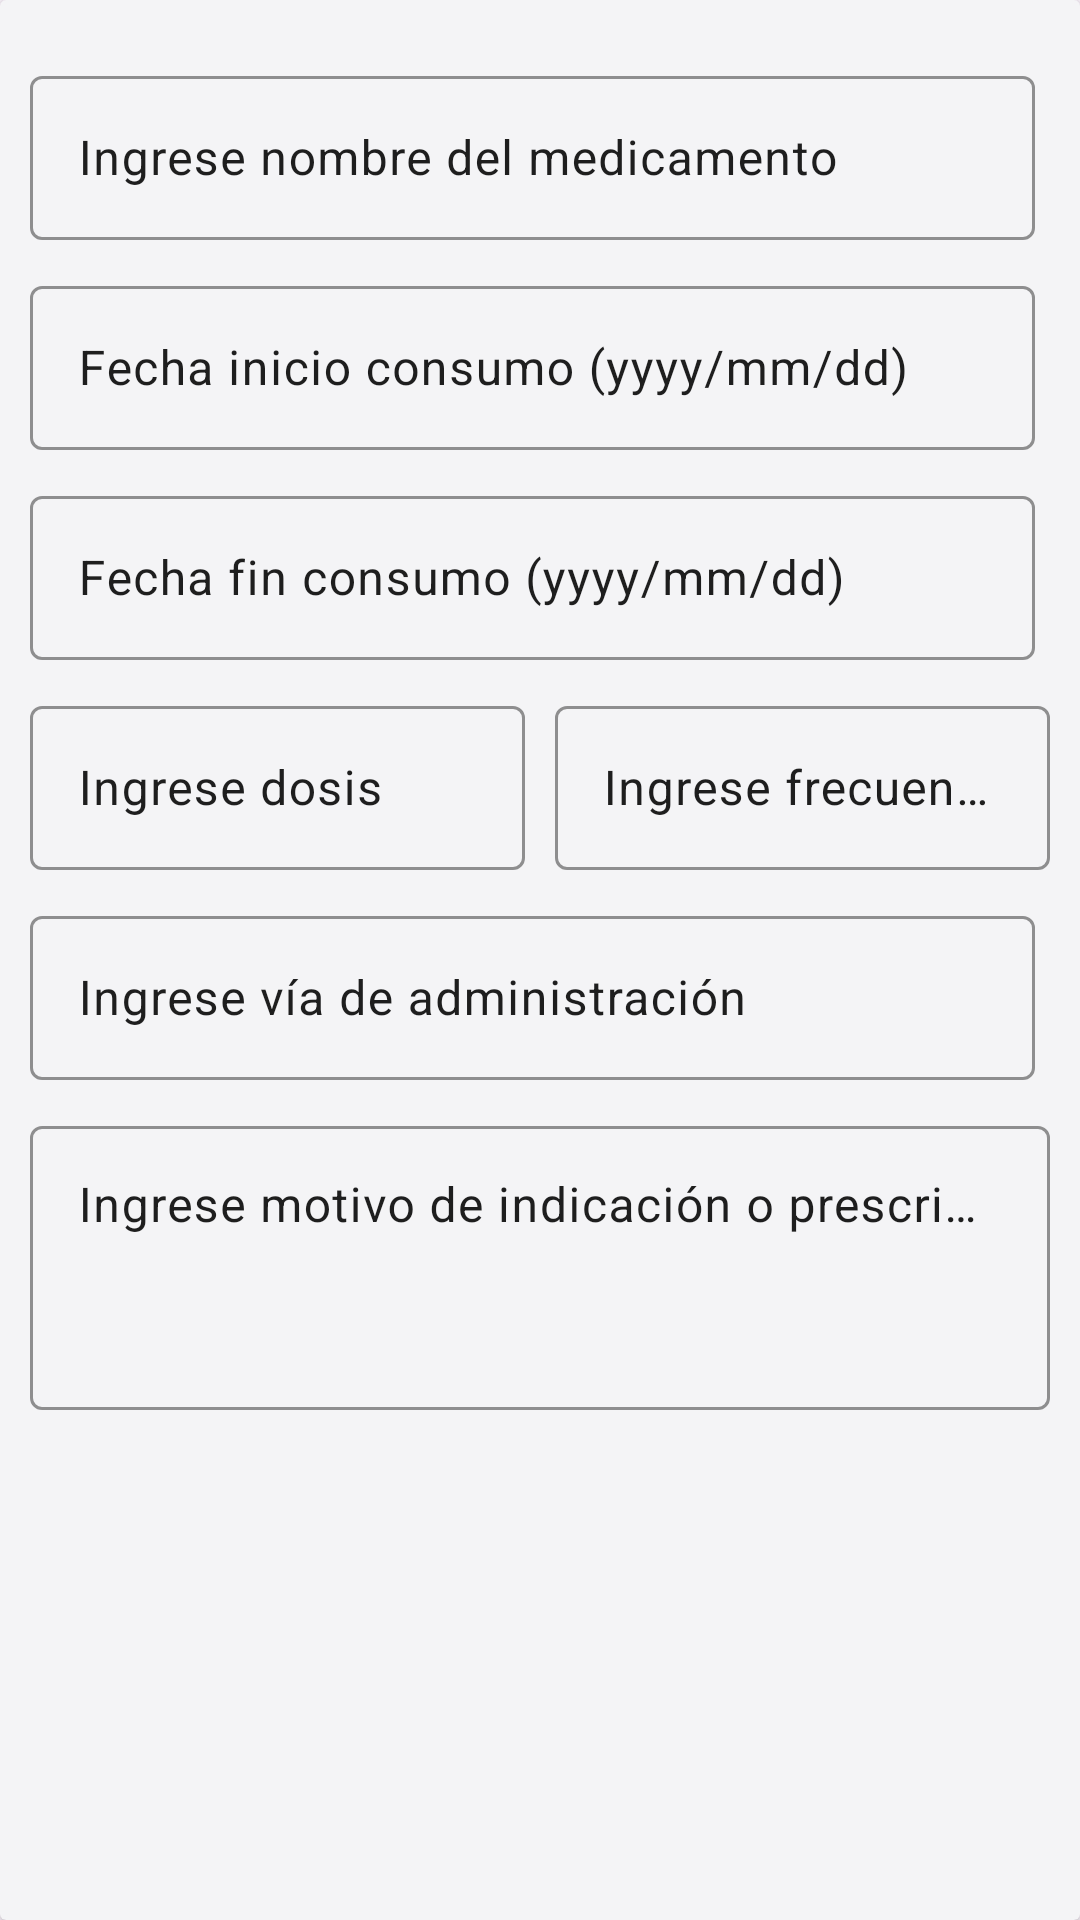

The Android layout XML behind this screen, and the referenced resources:
<!-- AndroidManifest.xml: application theme Theme.FarmacovigilanciaCodinsa -->
<!-- res/layout/dialog_concomitante.xml -->
<?xml version="1.0" encoding="utf-8"?>
<androidx.cardview.widget.CardView xmlns:android="http://schemas.android.com/apk/res/android"
    android:layout_width="match_parent"
    android:layout_height="wrap_content"
    xmlns:app="http://schemas.android.com/apk/res-auto"
    android:layout_marginVertical="10dp"
    android:layout_marginHorizontal="10dp"
    app:cardBackgroundColor="@color/light">

    <LinearLayout
        android:layout_width="match_parent"
        android:layout_height="match_parent"
        android:orientation="vertical">

        <androidx.appcompat.widget.LinearLayoutCompat
            android:layout_width="match_parent"
            android:layout_height="match_parent">

            <ScrollView
                android:layout_width="match_parent"
                android:layout_height="match_parent">

                <androidx.appcompat.widget.LinearLayoutCompat
                    android:layout_width="match_parent"
                    android:layout_height="match_parent"
                    android:padding="10dp"
                    android:orientation="vertical">

                    <com.google.android.material.textfield.TextInputLayout
                        android:layout_width="match_parent"
                        android:layout_height="60dp"
                        android:layout_marginTop="10dp"
                        android:layout_marginEnd="5dp"
                        android:textColorHint="@color/dark"
                        app:boxStrokeColor="@color/dark"
                        app:hintTextColor="@color/dark"
                        >

                        <com.google.android.material.textfield.TextInputEditText
                            android:id="@+id/etNombreConcomitanteDialogConcomitante"
                            android:layout_width="match_parent"
                            android:layout_height="match_parent"
                            android:inputType="text"
                            android:hint="@string/etMedicamentoConcomitanteNombre"
                            android:textColor="@color/dark"
                            />
                    </com.google.android.material.textfield.TextInputLayout>

                    <com.google.android.material.textfield.TextInputLayout
                        android:layout_width="match_parent"
                        android:layout_height="60dp"
                        android:layout_marginTop="10dp"
                        android:layout_marginEnd="5dp"
                        android:textColorHint="@color/dark"
                        app:boxStrokeColor="@color/dark"
                        app:hintTextColor="@color/dark"
                        >

                        <com.google.android.material.textfield.TextInputEditText
                            android:id="@+id/etFechaInicioDialogConcomitante"
                            android:layout_width="match_parent"
                            android:layout_height="match_parent"
                            android:inputType="date"
                            android:hint="@string/etMedicamentoConcomitanteFechaInicio"
                            android:textColor="@color/dark"
                            />
                    </com.google.android.material.textfield.TextInputLayout>

                    <com.google.android.material.textfield.TextInputLayout
                        android:layout_width="match_parent"
                        android:layout_height="60dp"
                        android:layout_marginTop="10dp"
                        android:layout_marginEnd="5dp"
                        android:textColorHint="@color/dark"
                        app:boxStrokeColor="@color/dark"
                        app:hintTextColor="@color/dark"
                        >

                        <com.google.android.material.textfield.TextInputEditText
                            android:id="@+id/etFechaFinDialogConcomitante"
                            android:layout_width="match_parent"
                            android:layout_height="match_parent"
                            android:inputType="date"
                            android:hint="@string/etMedicamentoConcomitanteFechaFin"
                            android:textColor="@color/dark"
                            />
                    </com.google.android.material.textfield.TextInputLayout>

                    <androidx.appcompat.widget.LinearLayoutCompat
                        android:layout_width="match_parent"
                        android:layout_height="wrap_content"
                        android:orientation="horizontal">

                        <com.google.android.material.textfield.TextInputLayout
                            android:layout_width="wrap_content"
                            android:layout_height="60dp"
                            android:layout_weight="1"
                            android:layout_marginTop="10dp"
                            android:layout_marginEnd="5dp"
                            android:textColorHint="@color/dark"
                            app:boxStrokeColor="@color/dark"
                            app:hintTextColor="@color/dark"
                            >

                            <com.google.android.material.textfield.TextInputEditText
                                android:id="@+id/etDosisDialogConcomitante"
                                android:layout_width="match_parent"
                                android:layout_height="match_parent"
                                android:inputType="text"
                                android:hint="@string/etMedicamentoConcomitanteDosis"
                                android:textColor="@color/dark"
                                />
                        </com.google.android.material.textfield.TextInputLayout>

                        <com.google.android.material.textfield.TextInputLayout
                            android:layout_width="wrap_content"
                            android:layout_height="60dp"
                            android:layout_weight="1"
                            android:layout_marginTop="10dp"
                            android:layout_marginStart="5dp"
                            android:textColorHint="@color/dark"
                            app:boxStrokeColor="@color/dark"
                            app:hintTextColor="@color/dark"
                            >

                            <com.google.android.material.textfield.TextInputEditText
                                android:id="@+id/etFrecuenciaDialogConcomitante"
                                android:layout_width="match_parent"
                                android:layout_height="match_parent"
                                android:inputType="text"
                                android:hint="@string/etMedicamentoConcomitanteFrecuencia"
                                android:textColor="@color/dark"
                                />
                        </com.google.android.material.textfield.TextInputLayout>

                    </androidx.appcompat.widget.LinearLayoutCompat>

                    <com.google.android.material.textfield.TextInputLayout
                        android:layout_width="match_parent"
                        android:layout_height="60dp"
                        android:layout_marginTop="10dp"
                        android:layout_marginEnd="5dp"
                        android:textColorHint="@color/dark"
                        app:boxStrokeColor="@color/dark"
                        app:hintTextColor="@color/dark"
                        >

                        <com.google.android.material.textfield.TextInputEditText
                            android:id="@+id/etViaAdministracionDialogConcomitante"
                            android:layout_width="match_parent"
                            android:layout_height="match_parent"
                            android:inputType="text"
                            android:hint="@string/etMedicamentoConcomitanteViaAdministracion"
                            android:textColor="@color/dark"
                            />
                    </com.google.android.material.textfield.TextInputLayout>

                    <com.google.android.material.textfield.TextInputLayout
                        android:layout_width="match_parent"
                        android:layout_height="100dp"
                        android:layout_marginTop="10dp"
                        android:textColorHint="@color/dark"
                        app:boxStrokeColor="@color/dark"
                        app:hintTextColor="@color/dark"
                        >

                        <com.google.android.material.textfield.TextInputEditText
                            android:id="@+id/etMotivoPrescripcionDialogConcomitante"
                            android:layout_width="match_parent"
                            android:layout_height="match_parent"
                            android:inputType="textMultiLine"
                            android:hint="@string/etMedicamentoConcomitanteMotivoIndicacion"
                            android:textColor="@color/dark"
                            android:maxLines="3"
                            android:gravity="top"
                            />
                    </com.google.android.material.textfield.TextInputLayout>

                </androidx.appcompat.widget.LinearLayoutCompat>
            </ScrollView>

        </androidx.appcompat.widget.LinearLayoutCompat>

        
        <androidx.appcompat.widget.LinearLayoutCompat
            android:layout_width="match_parent"
            android:layout_height="wrap_content"
            android:orientation="horizontal"
            >

            <androidx.cardview.widget.CardView
                android:layout_width="0dp"
                android:layout_height="wrap_content"
                android:layout_weight="1"
                app:cardBackgroundColor="@color/second_color_logo"
                app:cardCornerRadius="25dp"
                app:cardElevation="5dp"
                android:layout_marginVertical="15dp"
                android:layout_marginHorizontal="10dp">

                <Button
                    android:id="@+id/btnCancelarDialogConcomitante"
                    android:layout_width="match_parent"
                    android:layout_height="match_parent"
                    android:layout_gravity="center"
                    android:text="@string/btnCancel"
                    android:textSize="24sp"
                    android:textStyle="bold"
                    android:textColor="@color/light"
                    android:backgroundTint="@color/transparent"/>

            </androidx.cardview.widget.CardView>

            <androidx.cardview.widget.CardView
                android:layout_width="0dp"
                android:layout_height="wrap_content"
                android:layout_weight="1"
                app:cardBackgroundColor="@color/third_color"
                app:cardCornerRadius="25dp"
                app:cardElevation="5dp"
                android:layout_marginVertical="15dp"
                android:layout_marginHorizontal="10dp"
                >

                <Button
                    android:id="@+id/btnAgregarDialogConcomitante"
                    android:layout_width="match_parent"
                    android:layout_height="match_parent"
                    android:layout_gravity="center"
                    android:text="@string/btnAdd"
                    android:textSize="24sp"
                    android:textStyle="bold"
                    android:textColor="@color/light"
                    android:backgroundTint="@color/transparent"/>

            </androidx.cardview.widget.CardView>

        </androidx.appcompat.widget.LinearLayoutCompat>
    </LinearLayout>
</androidx.cardview.widget.CardView>
<!-- resources referenced by this layout -->
<resources>
  <color name="dark">#1E1E1E</color>
  <color name="light">#F4F4F6</color>
  <color name="second_color_logo">#BCCE01</color>
  <color name="third_color">#60CFCC</color>
  <color name="transparent">#00000000</color>
  <string name="btnAdd">Agregar</string>
  <string name="btnCancel">Cancelar</string>
  <string name="etMedicamentoConcomitanteDosis">Ingrese dosis</string>
  <string name="etMedicamentoConcomitanteFechaFin">Fecha fin consumo (yyyy/mm/dd)</string>
  <string name="etMedicamentoConcomitanteFechaInicio">Fecha inicio consumo (yyyy/mm/dd)</string>
  <string name="etMedicamentoConcomitanteFrecuencia">Ingrese frecuencia</string>
  <string name="etMedicamentoConcomitanteMotivoIndicacion">Ingrese motivo de indicación o prescripción</string>
  <string name="etMedicamentoConcomitanteNombre">Ingrese nombre del medicamento</string>
  <string name="etMedicamentoConcomitanteViaAdministracion">Ingrese vía de administración</string>
  <style name="Theme.FarmacovigilanciaCodinsa" parent="Base.Theme.FarmacovigilanciaCodinsa" />
  <style name="Base.Theme.FarmacovigilanciaCodinsa" parent="Theme.Material3.DayNight.NoActionBar">
          
          
      </style>
</resources>
